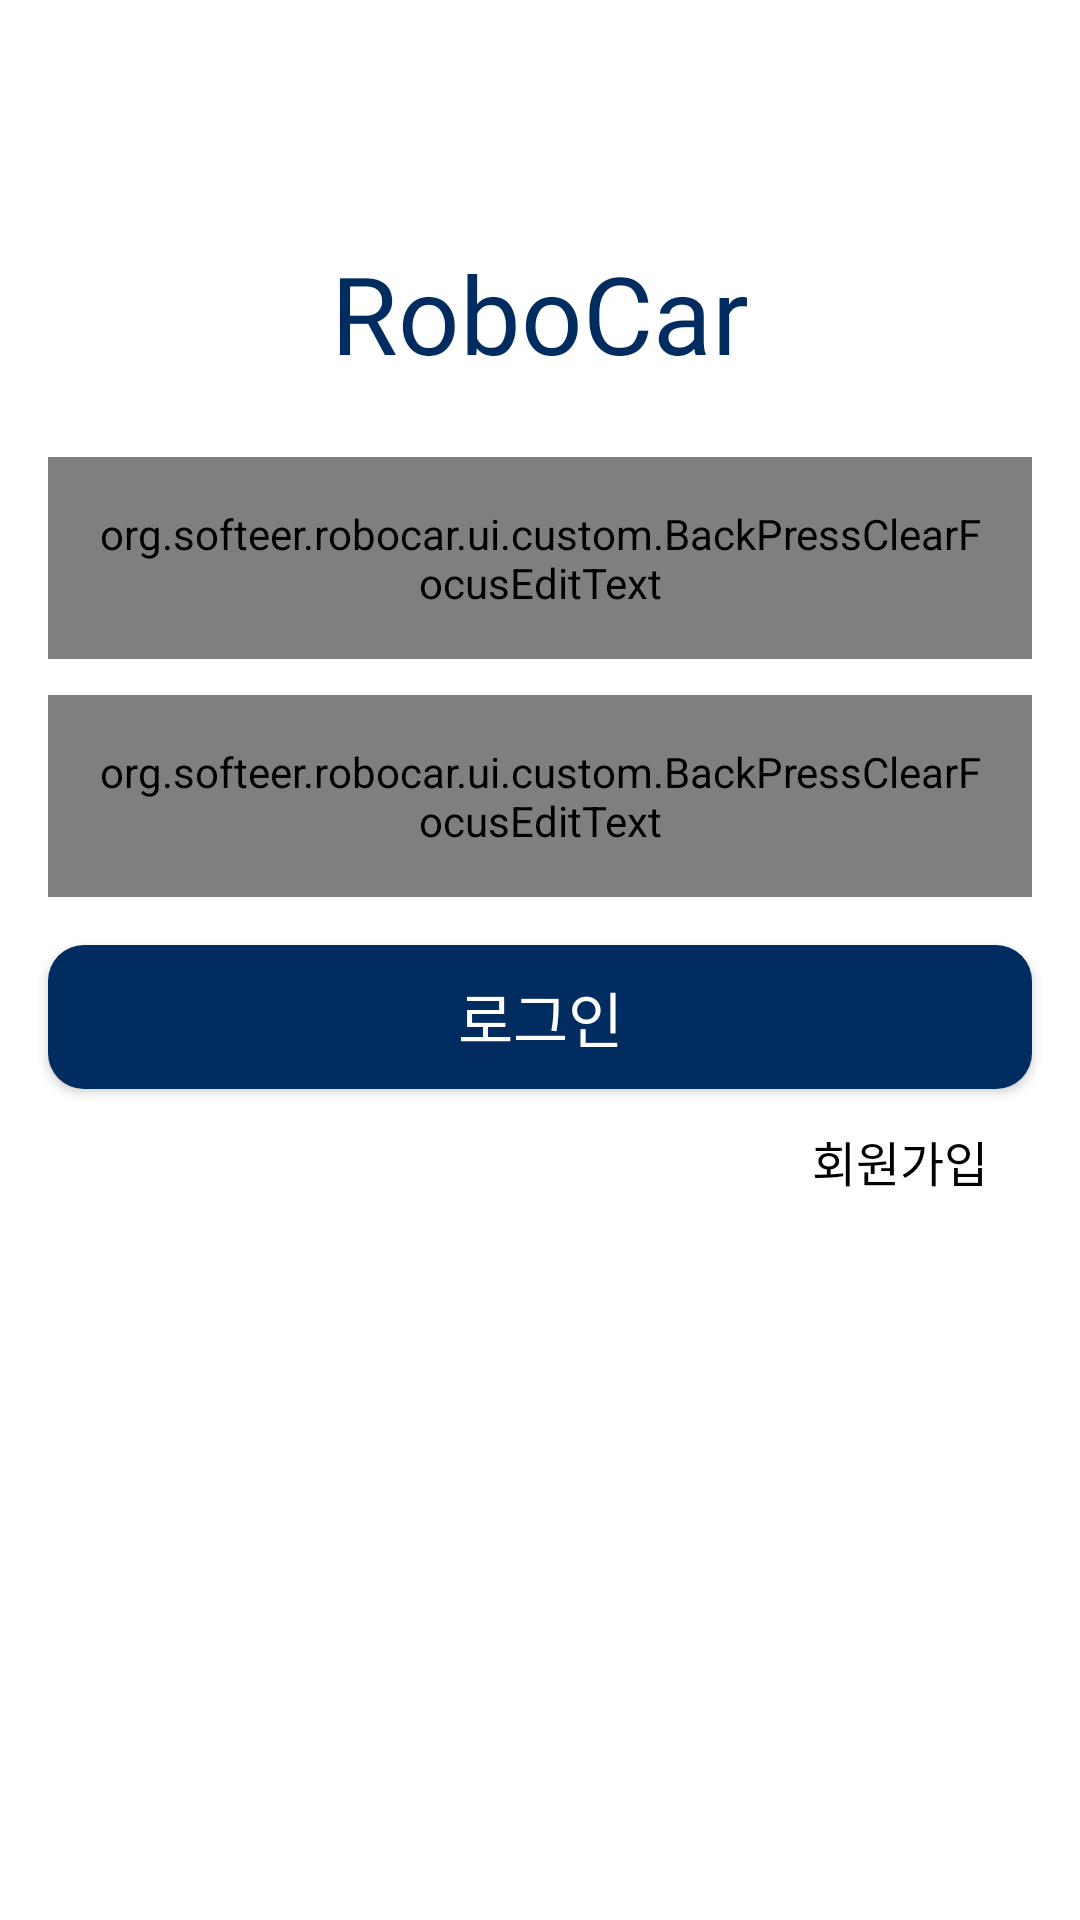

Reconstruct the res/layout file that produces this screen, plus the resources it refers to.
<!-- AndroidManifest.xml: application theme Theme.RoboCar -->
<!-- res/layout/activity_login.xml -->
<?xml version="1.0" encoding="utf-8"?>
<layout xmlns:android="http://schemas.android.com/apk/res/android" xmlns:app="http://schemas.android.com/apk/res-auto">
    <data>

    </data>
    <androidx.constraintlayout.widget.ConstraintLayout
        android:layout_width="match_parent"
        android:layout_height="match_parent"
        android:background="@color/white">

        
        <androidx.appcompat.widget.AppCompatTextView
            android:id="@+id/logo"
            android:layout_width="wrap_content"
            android:layout_height="wrap_content"
            android:text="RoboCar"
            android:fontFamily="@font/pretendard_semibold"
            android:textSize="@dimen/logo_text"
            android:layout_marginTop="80dp"
            android:textColor="@color/hyundai_blue"
            app:layout_constraintTop_toTopOf="parent"
            app:layout_constraintStart_toStartOf="parent"
            app:layout_constraintEnd_toEndOf="parent"/>

        <org.softeer.robocar.ui.custom.BackPressClearFocusEditText
            android:id="@+id/idInputText"
            android:layout_width="0dp"
            android:layout_height="wrap_content"
            android:hint="@string/id_placeholder"
            android:layout_marginTop="24dp"
            android:layout_marginStart="@dimen/default_left_margin"
            android:layout_marginEnd="@dimen/default_right_margin"
            android:paddingStart="@dimen/default_left_margin"
            android:paddingEnd="@dimen/default_right_margin"
            android:paddingTop="16dp"
            android:paddingBottom="16dp"
            android:fontFamily="@font/pretendard_semibold"
            android:textColor="@color/black"
            android:background="@drawable/rectangle_gray_150_radius_12"
            android:inputType="text"
            app:layout_constraintStart_toStartOf="parent"
            app:layout_constraintEnd_toEndOf="parent"
            app:layout_constraintTop_toBottomOf="@id/logo"/>

        <org.softeer.robocar.ui.custom.BackPressClearFocusEditText
            android:id="@+id/passwordInputText"
            android:layout_width="0dp"
            android:layout_height="wrap_content"
            android:hint="@string/password_placeholder"
            android:layout_marginTop="12dp"
            android:layout_marginStart="@dimen/default_left_margin"
            android:layout_marginEnd="@dimen/default_right_margin"
            android:paddingStart="@dimen/default_left_margin"
            android:paddingEnd="@dimen/default_right_margin"
            android:paddingTop="16dp"
            android:paddingBottom="16dp"
            android:fontFamily="@font/pretendard_semibold"
            android:textColor="@color/black"
            android:background="@drawable/rectangle_gray_150_radius_12"
            android:inputType="textPassword"
            app:layout_constraintStart_toStartOf="parent"
            app:layout_constraintEnd_toEndOf="parent"
            app:layout_constraintTop_toBottomOf="@id/idInputText"/>

        <androidx.appcompat.widget.AppCompatTextView
            android:id="@+id/waringMessage"
            android:layout_width="wrap_content"
            android:layout_height="wrap_content"
            android:text="@string/login_warning_message"
            android:textColor="@color/red_200"
            android:textSize="@dimen/content_text"
            android:layout_marginTop="16dp"
            android:visibility="gone"
            app:layout_constraintStart_toStartOf="parent"
            app:layout_constraintEnd_toEndOf="parent"
            app:layout_constraintTop_toBottomOf="@id/passwordInputText"/>

        <androidx.appcompat.widget.AppCompatButton
            android:id="@+id/loginButton"
            android:layout_width="0dp"
            android:layout_height="wrap_content"
            android:layout_marginTop="16dp"
            android:layout_marginStart="@dimen/default_left_margin"
            android:layout_marginEnd="@dimen/default_right_margin"
            android:background="@drawable/rectangle_hyundai_blue_radius_12"
            android:textColor="@color/white"
            android:textSize="@dimen/title_text"
            android:text="@string/login"
            android:fontFamily="@font/pretendard_semibold"
            app:layout_constraintTop_toBottomOf="@id/waringMessage"
            app:layout_constraintStart_toStartOf="parent"
            app:layout_constraintEnd_toEndOf="parent"/>

        <androidx.appcompat.widget.AppCompatButton
            android:id="@+id/signUpButton"
            android:layout_width="wrap_content"
            android:layout_height="wrap_content"
            android:text="@string/sign_up"
            android:textSize="@dimen/content_text"
            android:fontFamily="@font/pretendard_regular"
            android:layout_marginEnd="@dimen/default_right_margin"
            android:background="?attr/selectableItemBackground"
            android:textColor="@color/black"
            app:layout_constraintTop_toBottomOf="@id/loginButton"
            app:layout_constraintEnd_toEndOf="parent"/>

    </androidx.constraintlayout.widget.ConstraintLayout>
</layout>
<!-- resources referenced by this layout -->
<resources>
  <color name="black">#FF000000</color>
  <color name="hyundai_blue">#002C5F</color>
  <color name="red_200">#FF6B6B</color>
  <color name="white">#FFFFFFFF</color>
  <dimen name="content_text">16sp</dimen>
  <dimen name="default_left_margin">16dp</dimen>
  <dimen name="default_right_margin">16dp</dimen>
  <dimen name="logo_text">36sp</dimen>
  <dimen name="title_text">20sp</dimen>
  <!-- drawable rectangle_gray_150_radius_12 (drawable) -->
  <shape xmlns:android="http://schemas.android.com/apk/res/android"
         android:shape="rectangle">
  
      <corners android:radius="12dp"/>
      <solid android:color="@color/gray_150"/>
  
  </shape>
  <!-- drawable rectangle_hyundai_blue_radius_12 (drawable) -->
  <ripple xmlns:android="http://schemas.android.com/apk/res/android"
          android:color="@android:color/white">
  
      <item>
          <shape android:shape="rectangle">
              <corners android:radius="12dp"/>
              <solid android:color="@color/hyundai_blue"/>
          </shape>
      </item>
  
  </ripple>
  <string name="id_placeholder">아이디를 입력하세요.</string>
  <string name="login">로그인</string>
  <string name="login_warning_message">로그인 실패했습니다. 다시 로그인해주세요.</string>
  <string name="password_placeholder">비밀번호를 입력하세요.</string>
  <string name="sign_up">회원가입</string>
  <style name="Theme.RoboCar" parent="Base.Theme.RoboCar" />
  <color name="gray_150">#F5F5F5</color>
  <style name="Base.Theme.RoboCar" parent="Theme.Material3.DayNight.NoActionBar">
          
          
          <item name="android:windowLightStatusBar">true</item>
          <item name="android:windowBackground">@color/white</item>
          <item name="android:statusBarColor">@color/white</item>
          <item name="android:windowIsTranslucent">true</item>
      </style>
</resources>
